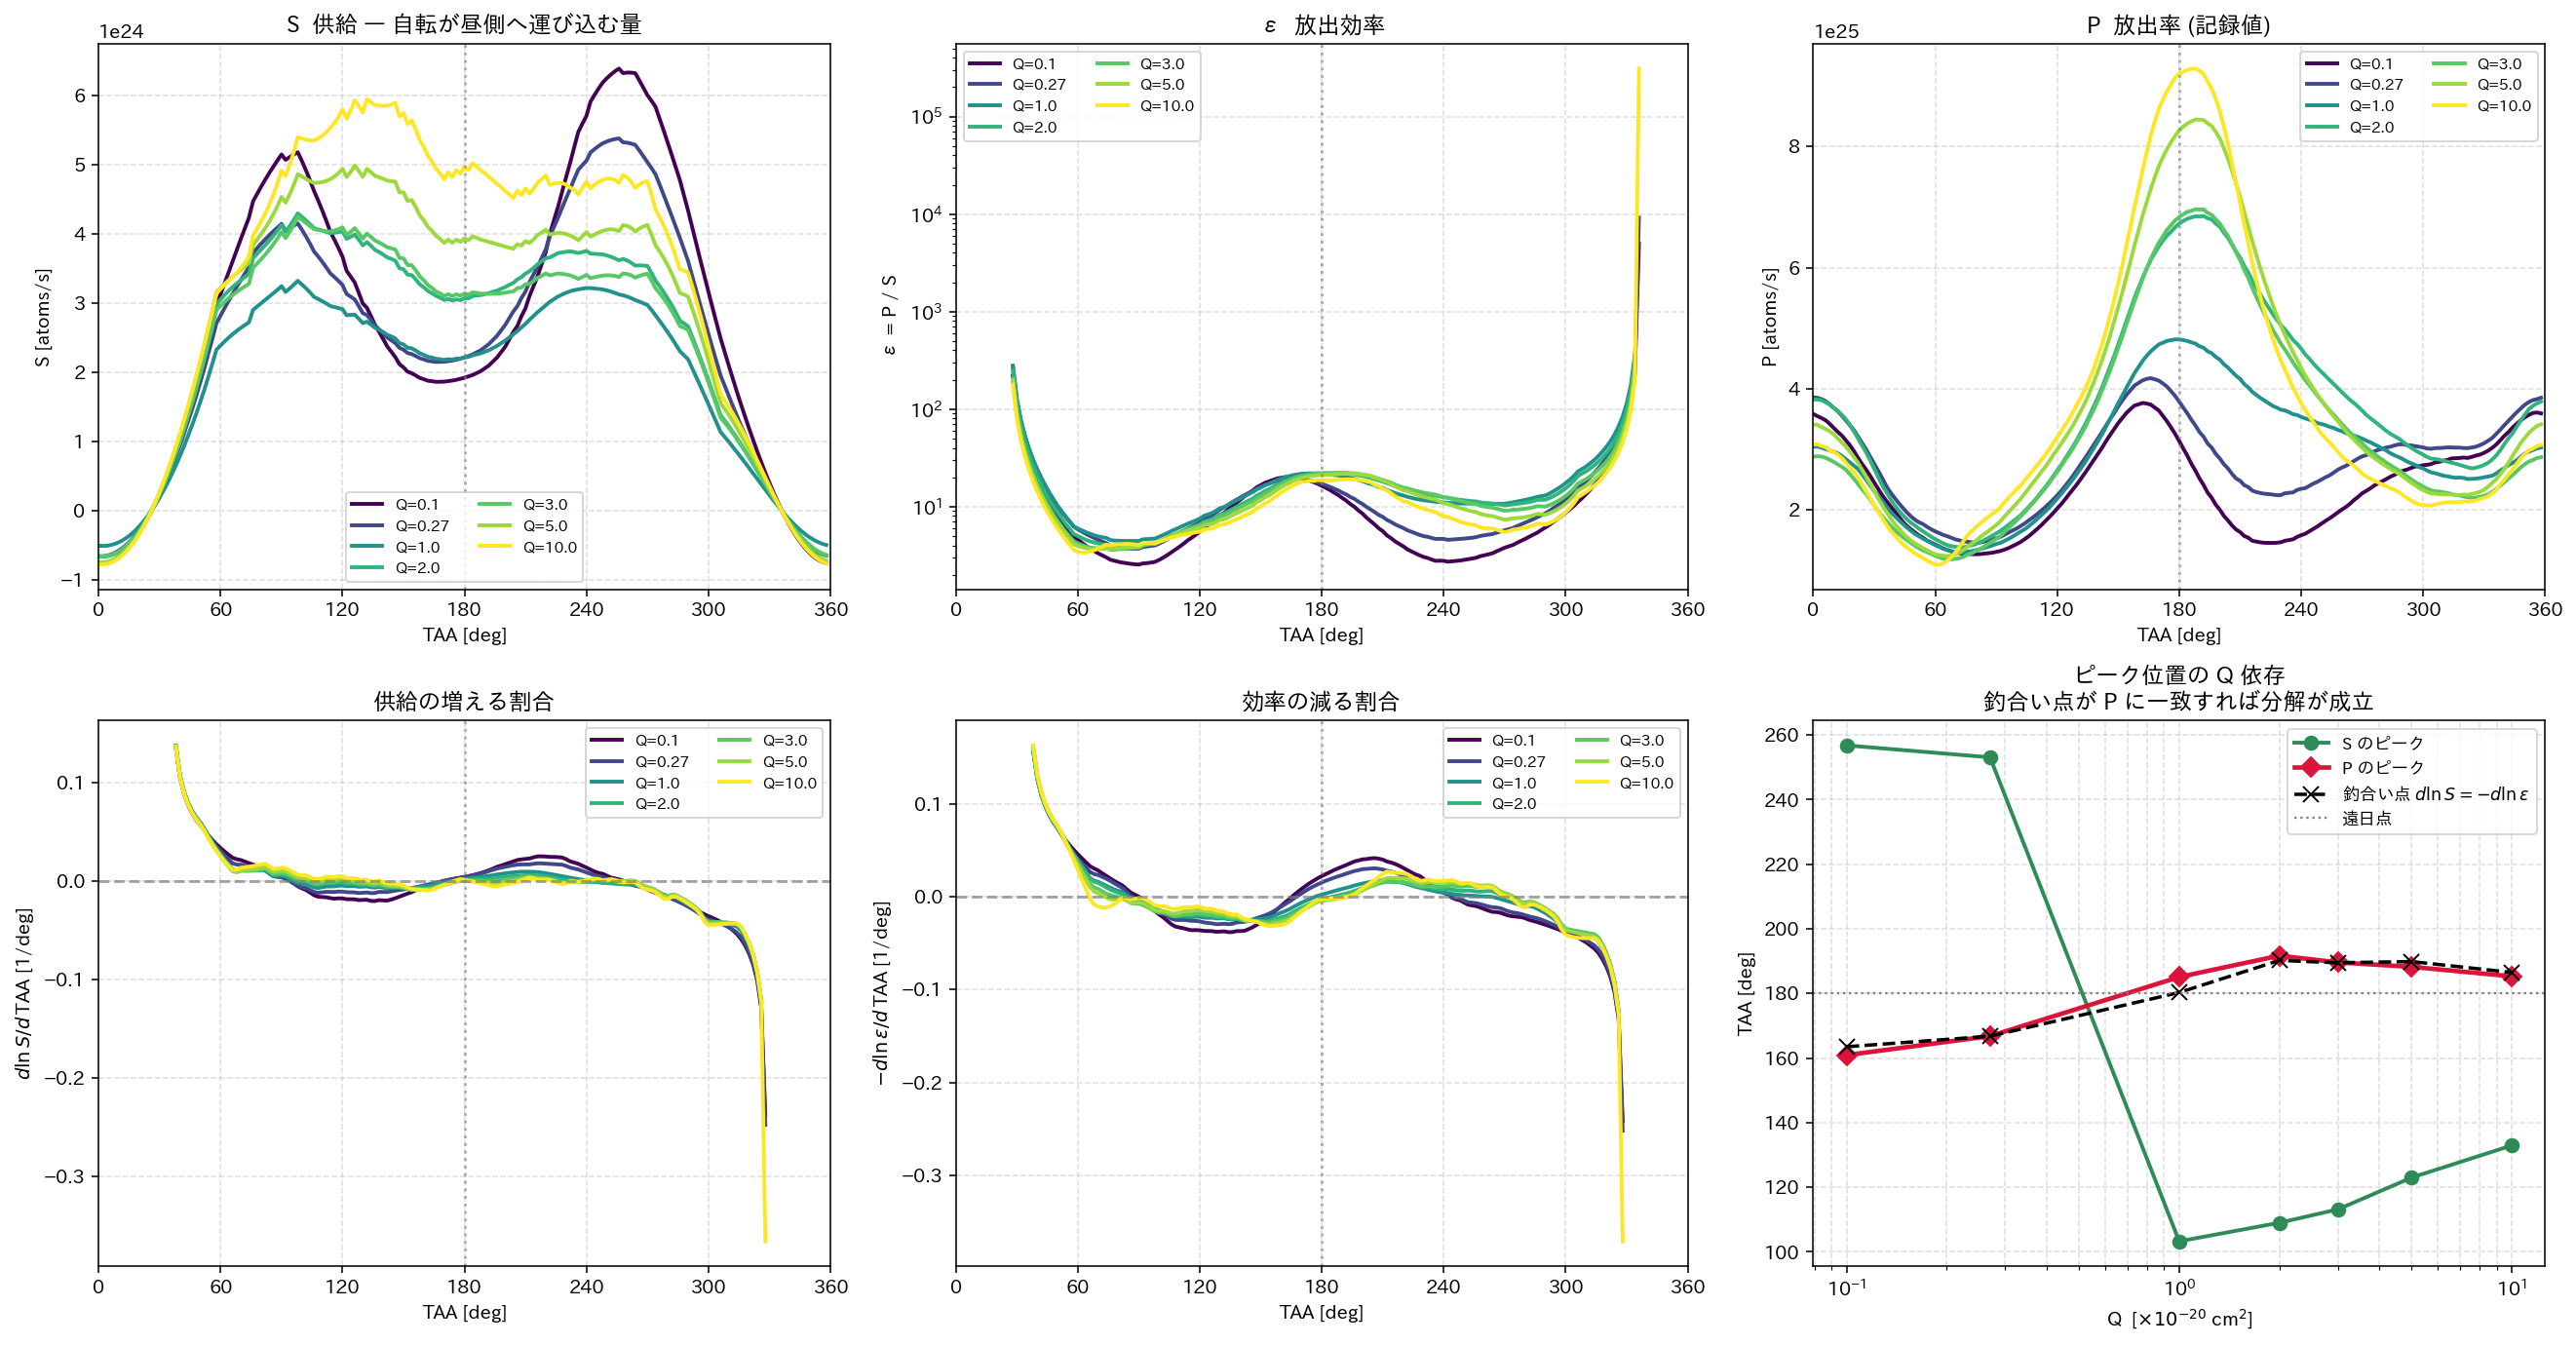

Values plotted in this chart, from the file beside it:
Q, peak_S, peak_eps, peak_P, peak_S_times_eps, balance_point
0.10, 256.8, 350.7, 160.9, 160.9, 163.5
0.27, 253.1, 350.2, 166.8, 166.8, 166.8
1.00, 103.3, 36.77, 185.1, 185.1, 180.3
2.00, 109, 43.60, 191.7, 191.7, 190.2
3.00, 113.2, 38.10, 189.6, 189.6, 189.5
5.00, 123, 54.17, 188.2, 188.2, 189.9
10.00, 132.9, 349.3, 185.3, 185.3, 186.5
